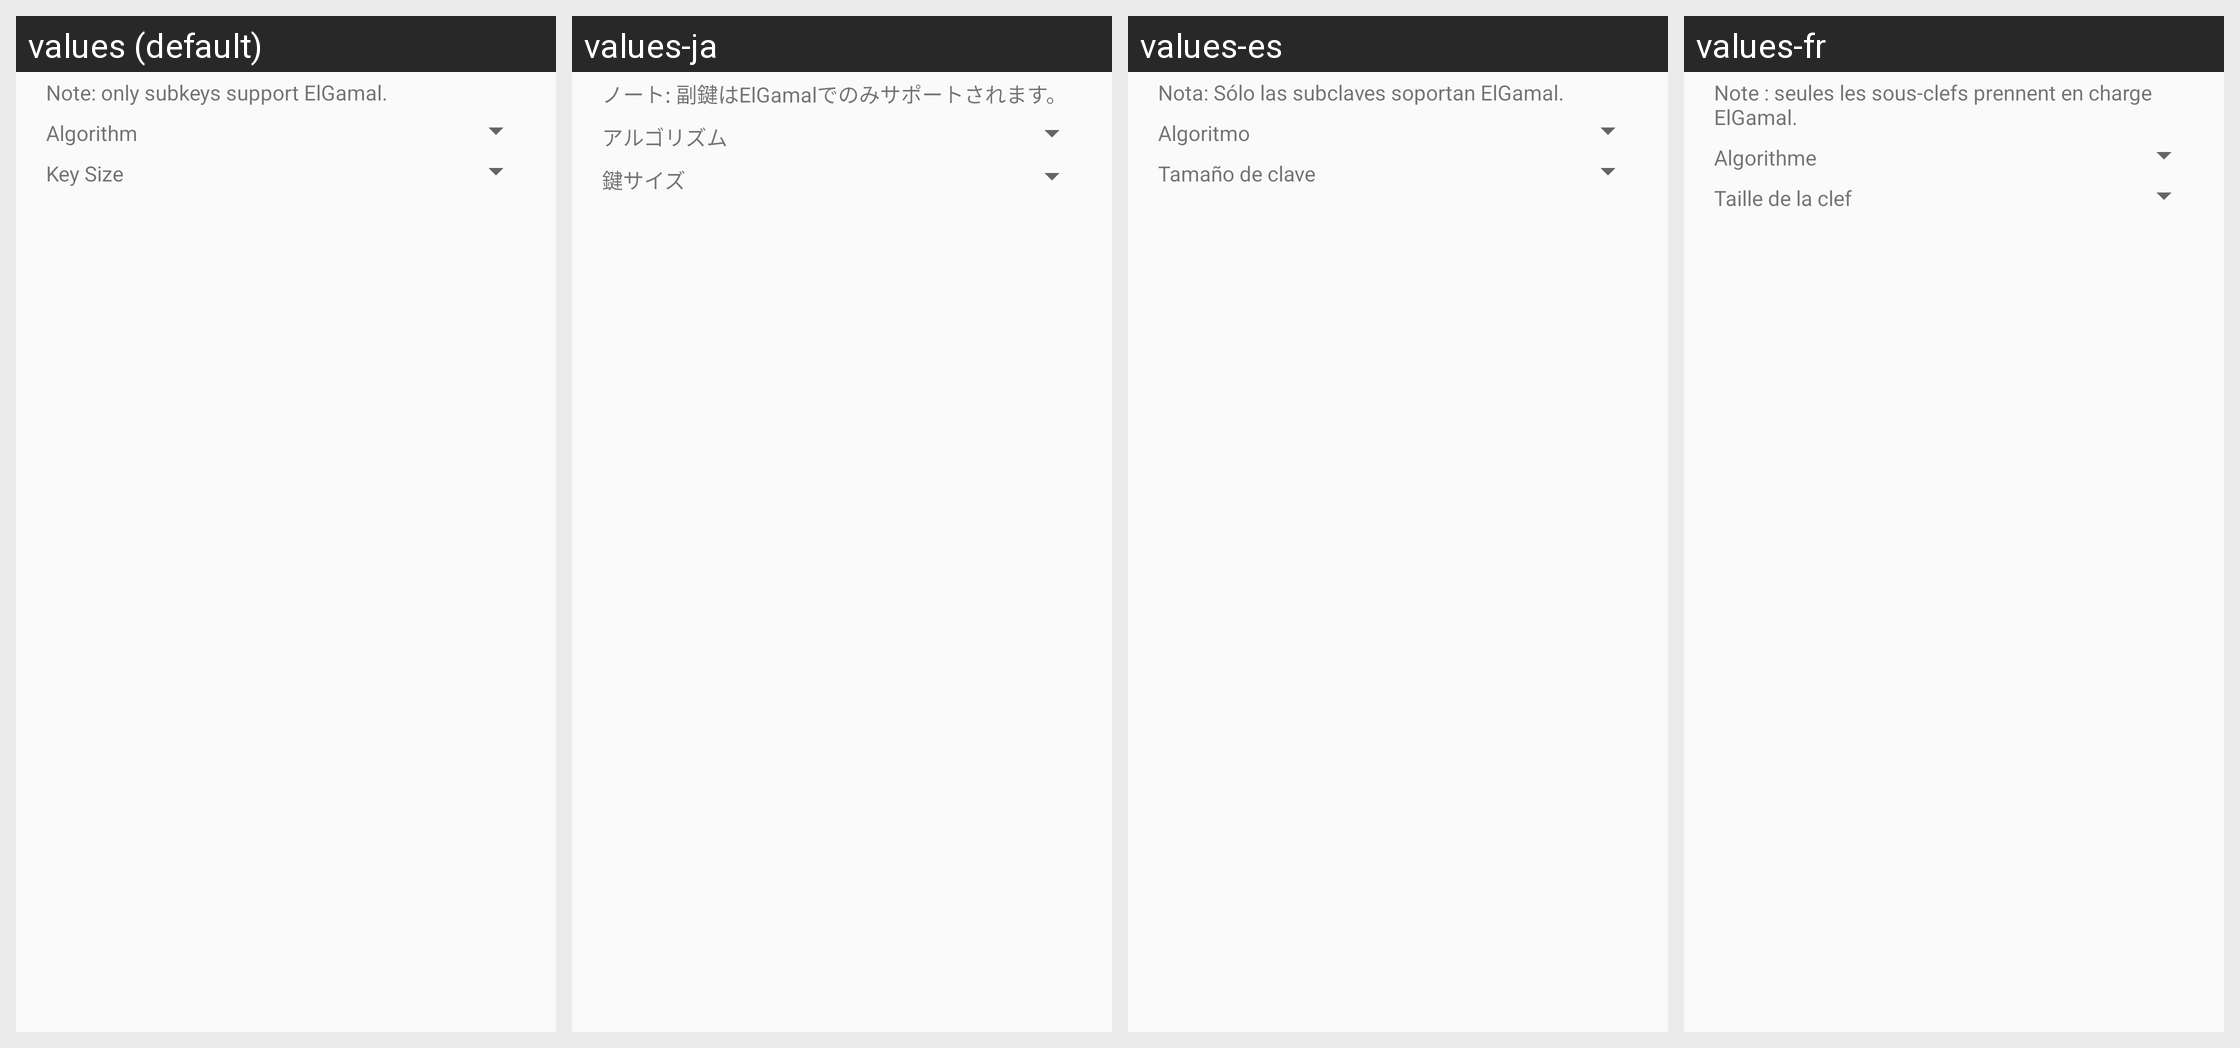

Locale-by-locale string values for the Android screen shown in this grid:
Android screen res/layout/create_key_dialog.xml rendered under 4 locales, left to right: values (default), values-ja, values-es, values-fr. Device: Nexus 5 (rendered at 1080×1920; each locale shown at half size, 540×960, under a caption strip naming it); theme KeychainTheme.
Other locales in the repository, not shown: values-de, values-it-rIT, values-pl, values-ru, values-uk.
Strings drawn on this screen, with the default value and each locale's value (text and hints the layout hard-codes, and strings that could not be matched under every locale, appear in the picture but are not listed):

key_creation_el_gamal_info
  values: Note: only subkeys support ElGamal.
  values-ja: ノート: 副鍵はElGamalでのみサポートされます。
  values-es: Nota: Sólo las subclaves soportan ElGamal.
  values-fr: Note : seules les sous-clefs prennent en charge ElGamal.

label_algorithm
  values: Algorithm
  values-ja: アルゴリズム
  values-es: Algoritmo
  values-fr: Algorithme

label_key_size
  values: Key Size
  values-ja: 鍵サイズ
  values-es: Tamaño de clave
  values-fr: Taille de la clef
